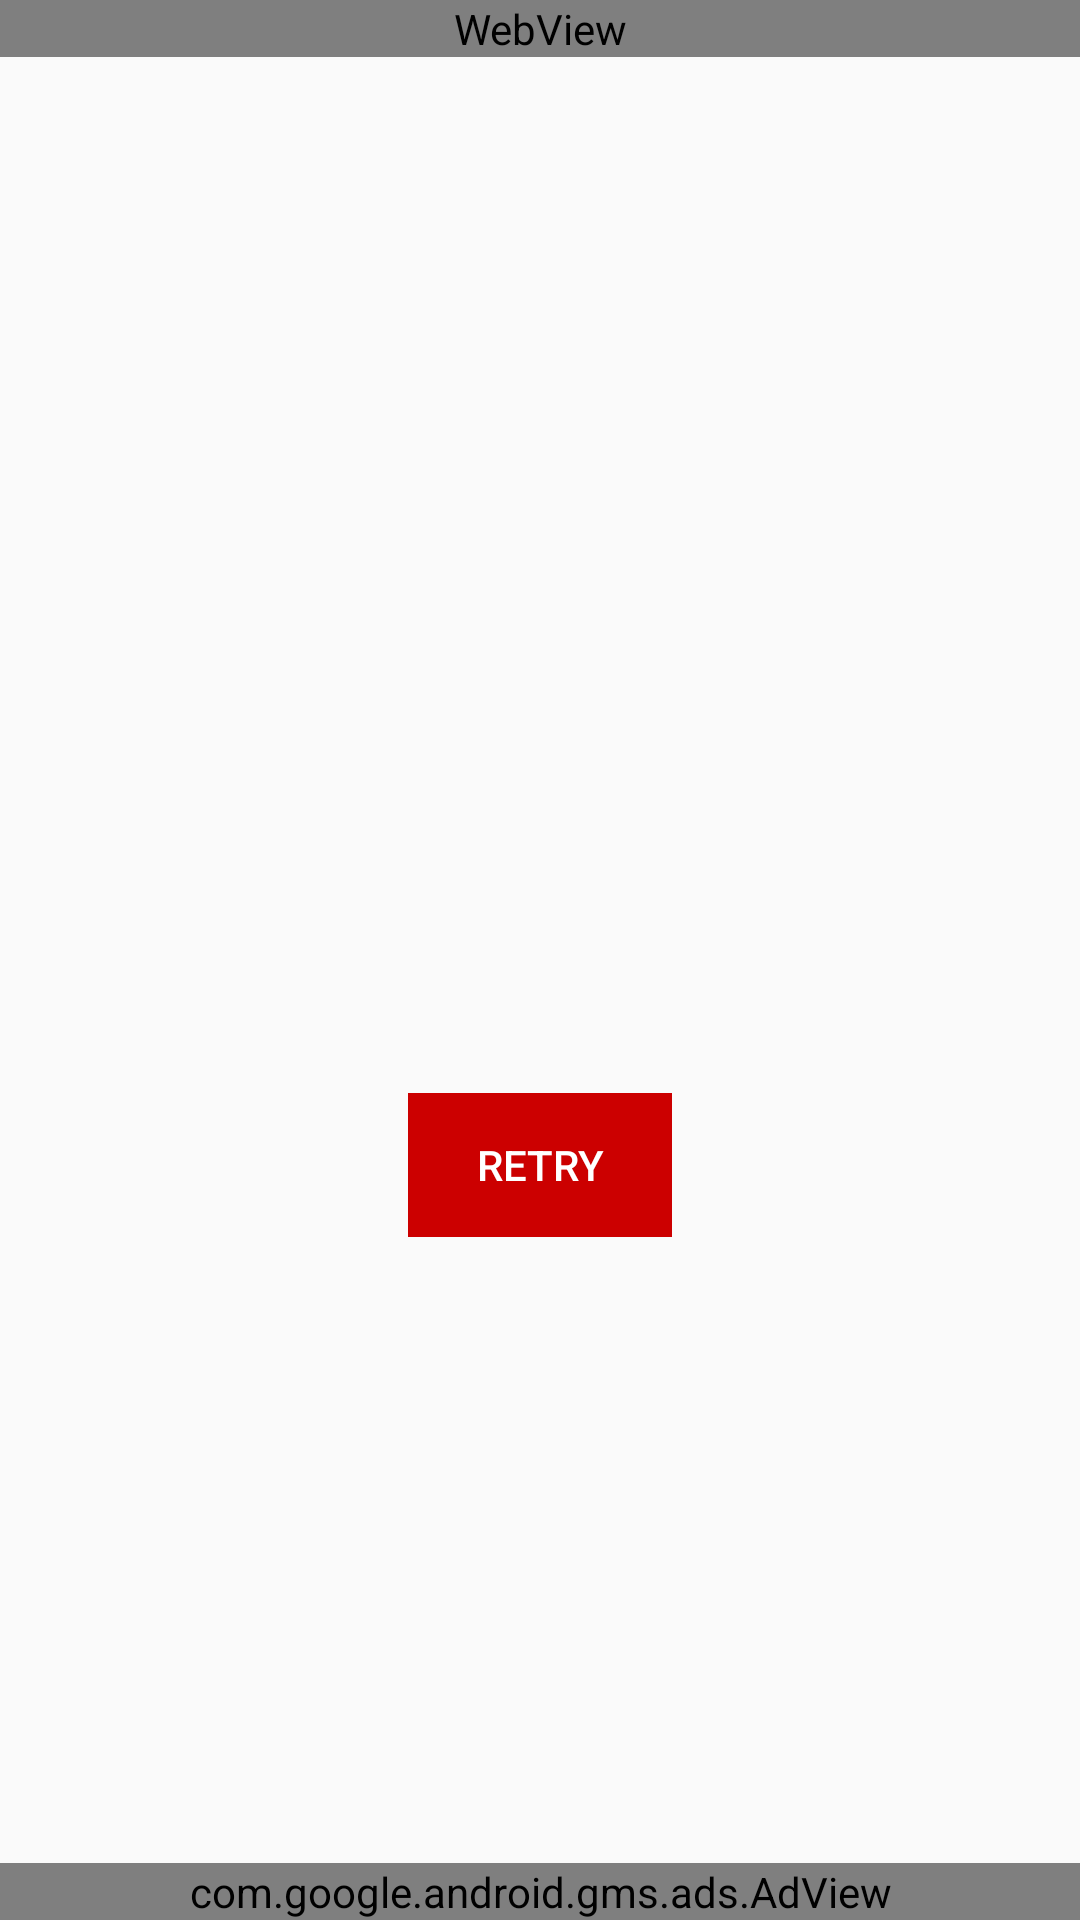

Here is an Android app screen rendered from its layout file. Give the layout XML and the strings, colors and styles it references.
<!-- AndroidManifest.xml: application theme AppTheme1 -->
<!-- res/layout/content_main.xml -->
<?xml version="1.0" encoding="utf-8"?>
<RelativeLayout xmlns:android="http://schemas.android.com/apk/res/android"
    xmlns:tools="http://schemas.android.com/tools"
    xmlns:app="http://schemas.android.com/apk/res-auto"
    app:layout_behavior="@string/appbar_scrolling_view_behavior"
    android:layout_width="match_parent"
    android:layout_height="match_parent"
    tools:showIn="@layout/app_bar_main">

    <WebView
        android:layout_width="match_parent"
        android:layout_height="wrap_content"
        android:id="@+id/webview"/>

    <TextView
        android:layout_width="wrap_content"
        android:layout_height="wrap_content"
        android:id="@+id/textview"
        android:textSize="18sp"
        android:textStyle="bold"
        android:paddingLeft="10dp"
        android:layout_marginLeft="10dp"
        android:layout_marginRight="10dp"
        android:layout_centerHorizontal="true"
        android:layout_marginTop="170dp"/>

    <Button
        android:id="@+id/retrybtn"
        android:layout_width="wrap_content"
        android:layout_height="wrap_content"
        android:layout_below="@+id/textview"
        android:layout_centerHorizontal="true"
        android:layout_marginTop="170dp"
        android:background="@android:color/holo_red_dark"
        android:text="@string/retry"
        android:textColor="@android:color/white"
        android:enabled="false"/>

    <com.google.android.gms.ads.AdView
        android:id="@+id/adView"
        android:layout_width="match_parent"
        android:layout_height="wrap_content"
        android:layout_alignParentBottom="true"
        android:layout_gravity="bottom|end"
        android:layout_marginBottom="0dp"
        app:adSize="BANNER"
        app:adUnitId="@string/adUnit" />

</RelativeLayout>
<!-- resources referenced by this layout -->
<resources>
  <string name="adUnit">ca-app-pub-3940256099942544/6300978111</string>
  <string name="retry">Retry</string>
  <style name="AppTheme1" parent="Theme.AppCompat.Light.DarkActionBar">
          
          <item name="colorPrimary">@color/colorPrimary</item>
          <item name="colorPrimaryDark">@color/colorPrimaryDark</item>
          <item name="colorAccent">@color/colorAccent</item>
      </style>
  <color name="colorPrimary">#FF0000</color>
  <color name="colorPrimaryDark">#CA0101</color>
  <color name="colorAccent">#03DAC5</color>
</resources>
